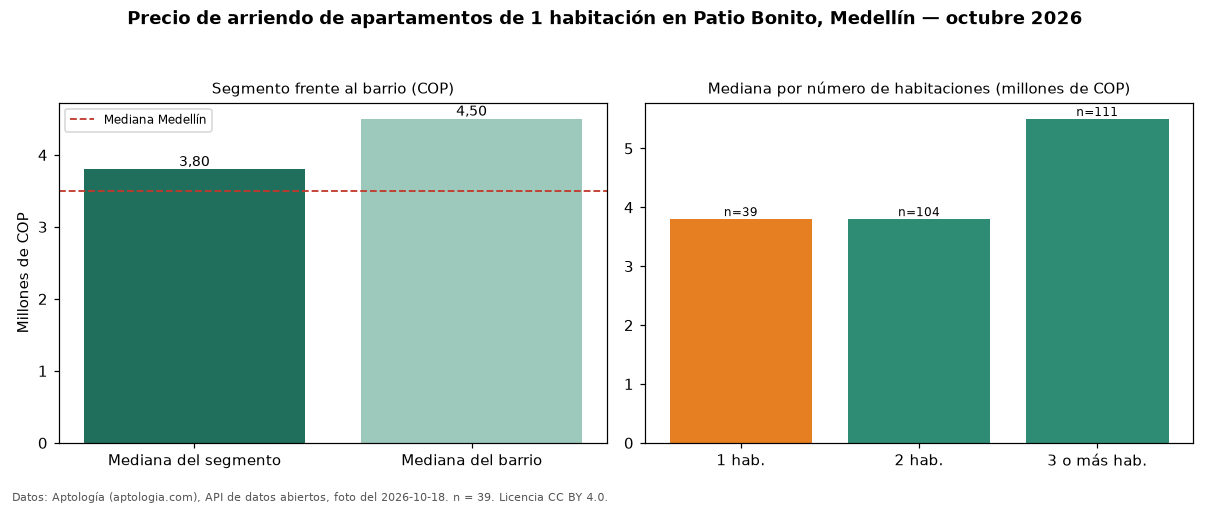

Values plotted in this chart, from the file beside it:
seccion, metrica, valor_cop, n
precio, mediana, 3800000, 39
habitaciones, 1, 3800000, 39
habitaciones, 2, 3800000, 104
habitaciones, 3+, 5500000, 111
barrio, mediana_barrio_todos_los_tamanos, 4500000, 254
ciudad, mediana_ciudad, 3500000, 
fuente, fecha_foto, 2026-10-18, 
fuente, atribucion, https://www.aptologia.com/arriendo/medel…, 
